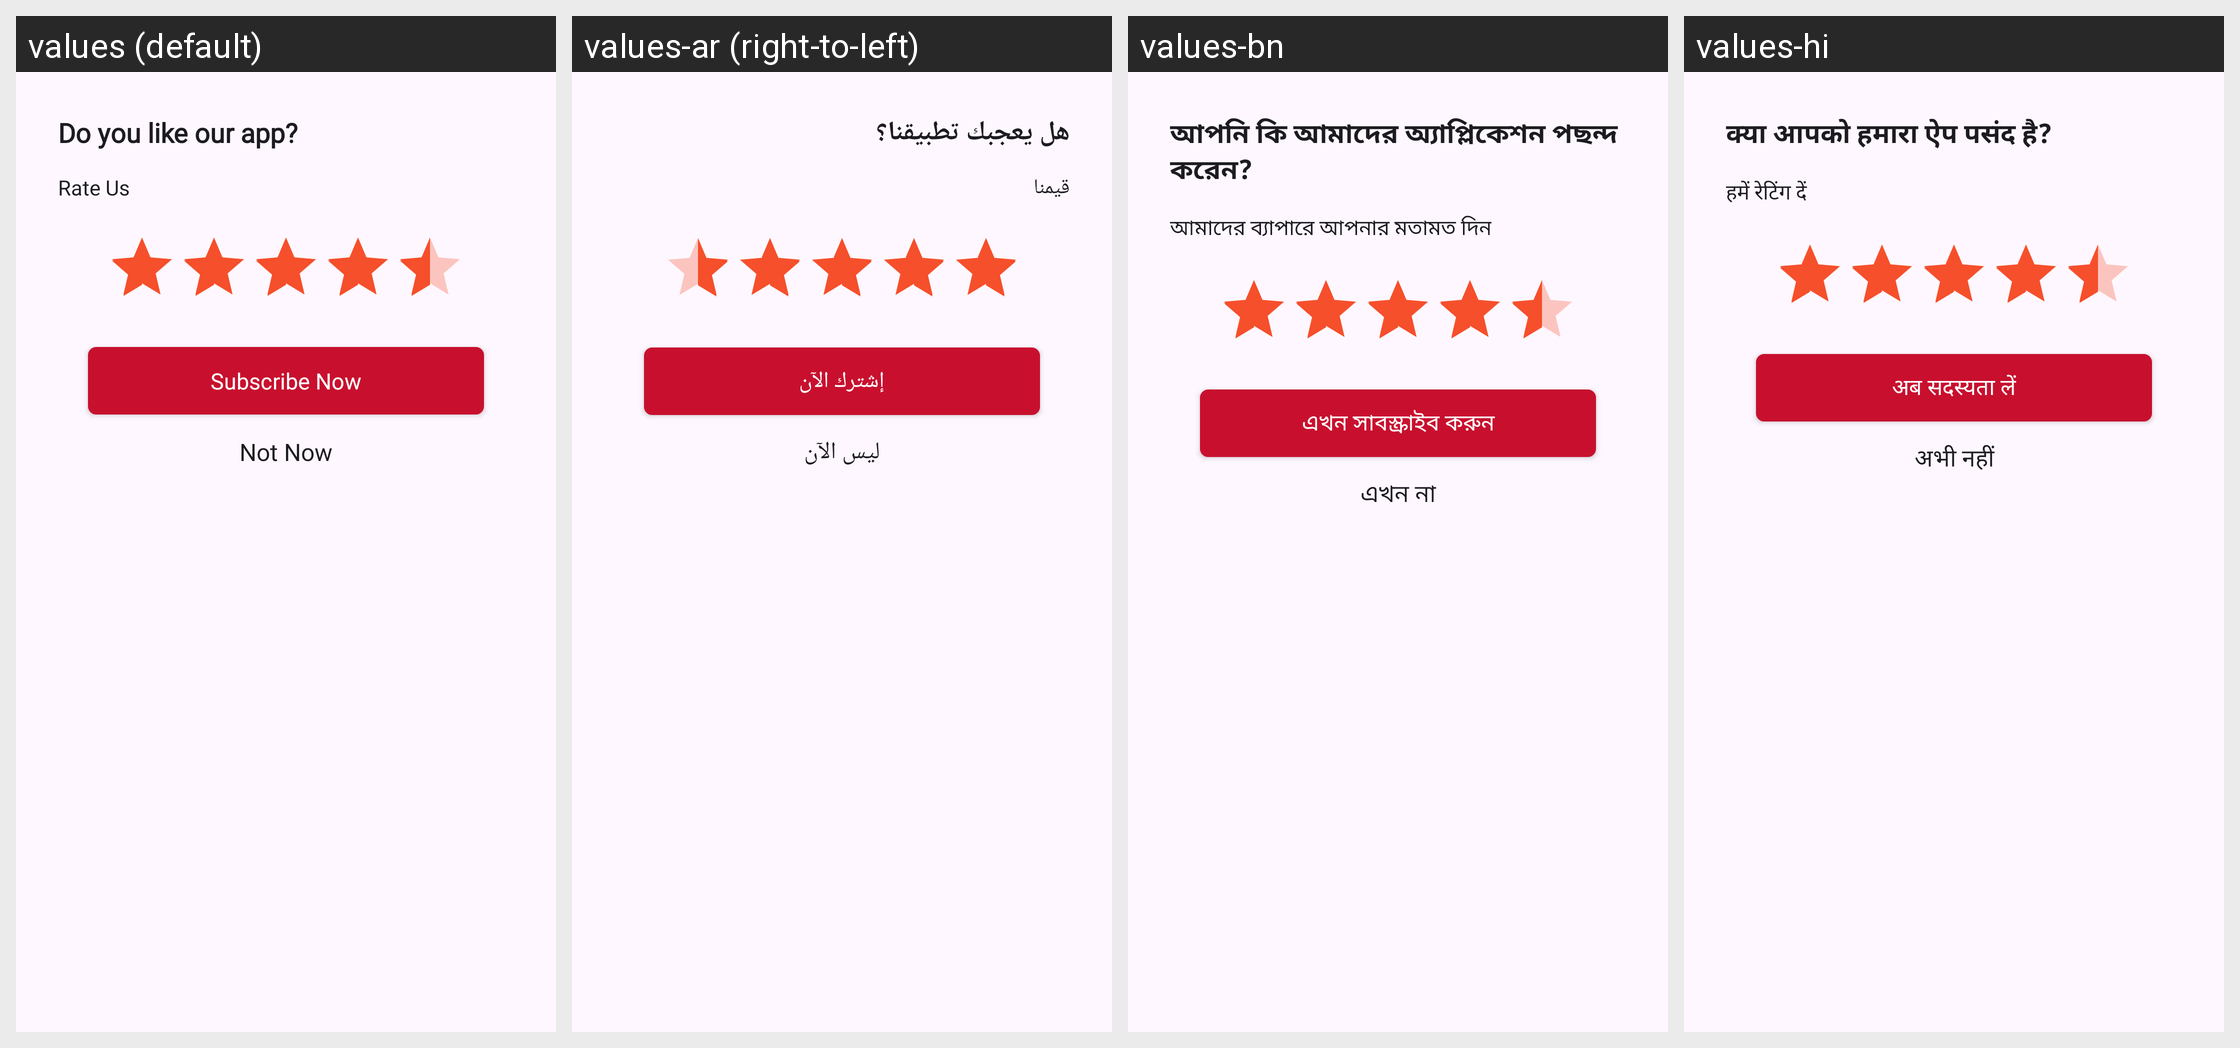

This grid shows one Android layout under several languages. Give, for every string resource on the screen, its name, the default text and each shown locale's text.
Android screen res/layout/dialog_rate_us_layout.xml rendered under 4 locales, left to right: values (default), values-ar (right-to-left), values-bn, values-hi. Device: Nexus 5 (rendered at 1080×1920; each locale shown at half size, 540×960, under a caption strip naming it); theme Theme.TimeWrap.
Other locales in the repository, not shown: values-de, values-es, values-fr, values-in, values-it, values-ja, values-ko, values-pt, values-ru, values-th, values-tr.
Strings drawn on this screen, with the default value and each locale's value (text and hints the layout hard-codes, and strings that could not be matched under every locale, appear in the picture but are not listed):

do_you_like_our_app
  values: Do you like our app?
  values-ar: هل يعجبك تطبيقنا؟
  values-bn: আপনি কি আমাদের অ্যাপ্লিকেশন পছন্দ করেন?
  values-hi: क्या आपको हमारा ऐप पसंद है?

rate_us
  values: Rate Us
  values-ar: قيمنا
  values-bn: আমাদের ব্যাপারে আপনার মতামত দিন
  values-hi: हमें रेटिंग दें

subscribe_now
  values: Subscribe Now
  values-ar: إشترك الآن
  values-bn: এখন সাবস্ক্রাইব করুন
  values-hi: अब सदस्यता लें

not_now
  values: Not Now
  values-ar: ليس الآن
  values-bn: এখন না
  values-hi: अभी नहीं
